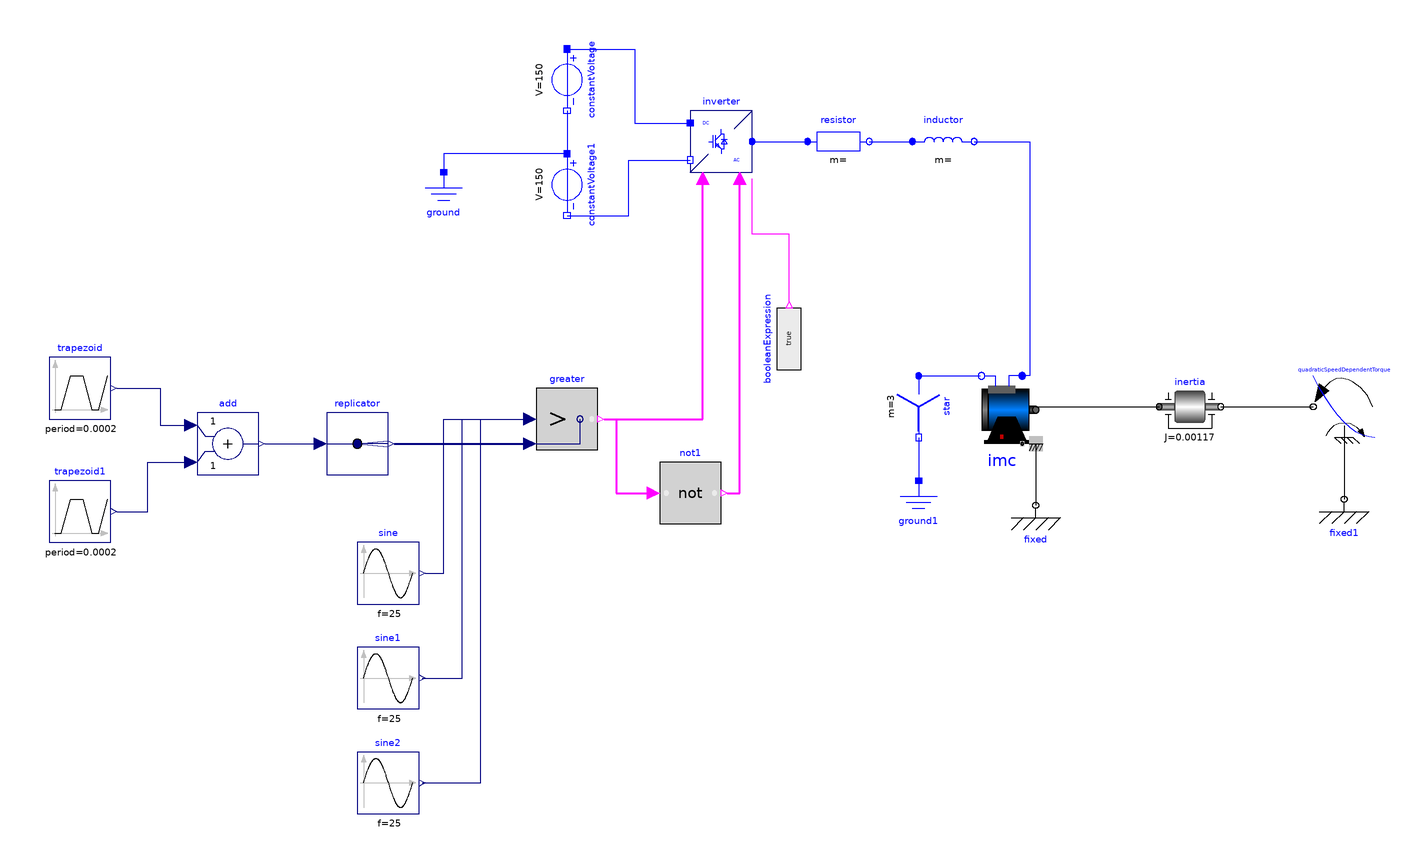

The component connection diagram of the Modelica model below, drawn from its own Placement and Line annotations.

model controletrif
  Modelica.Blocks.Routing.Replicator replicator(nout = 3)  annotation(
    Placement(visible = true, transformation(origin = {-180, 12}, extent = {{-10, -10}, {10, 10}}, rotation = 0)));
  Modelica.Blocks.Math.Add add annotation(
    Placement(visible = true, transformation(origin = {-222, 12}, extent = {{-10, -10}, {10, 10}}, rotation = 0)));
  Modelica.Blocks.Logical.Not not1[3] annotation(
    Placement(visible = true, transformation(origin = {-72, -4}, extent = {{-10, -10}, {10, 10}}, rotation = 0)));
  Modelica.Blocks.Logical.Greater greater[3] annotation(
    Placement(visible = true, transformation(origin = {-112, 20}, extent = {{-10, -10}, {10, 10}}, rotation = 0)));
  Modelica.Electrical.Polyphase.Basic.Star star annotation(
    Placement(visible = true, transformation(origin = {2, 24}, extent = {{-10, -10}, {10, 10}}, rotation = -90)));
  Modelica.Electrical.Polyphase.Basic.Resistor resistor(R = fill(0.05, 3))  annotation(
    Placement(visible = true, transformation(origin = {-24, 110}, extent = {{-10, -10}, {10, 10}}, rotation = 0)));
  Modelica.Electrical.Polyphase.Basic.Inductor inductor(L = fill(0.15e-3, 3))  annotation(
    Placement(visible = true, transformation(origin = {10, 110}, extent = {{-10, -10}, {10, 10}}, rotation = 0)));
  Modelica.Electrical.Analog.Basic.Ground ground annotation(
    Placement(visible = true, transformation(origin = {-152, 90}, extent = {{-10, -10}, {10, 10}}, rotation = 0)));
  Modelica.Electrical.Analog.Basic.Ground ground1 annotation(
    Placement(visible = true, transformation(origin = {2, -10}, extent = {{-10, -10}, {10, 10}}, rotation = 0)));
  Modelica.Electrical.Analog.Sources.ConstantVoltage constantVoltage(V = 150)  annotation(
    Placement(visible = true, transformation(origin = {-112, 130}, extent = {{-10, -10}, {10, 10}}, rotation = -90)));
  Modelica.Electrical.Analog.Sources.ConstantVoltage constantVoltage1(V = 150)  annotation(
    Placement(visible = true, transformation(origin = {-112, 96}, extent = {{-10, -10}, {10, 10}}, rotation = -90)));
  Modelica.Electrical.Machines.BasicMachines.InductionMachines.IM_SquirrelCage imc( Jr(start = 0.01170), Js = 0.01170,Lm = 0.92, Lrsigma = 0.027e-3, Lssigma = 0.032e-3, Lszero = 0.032e-3, Rr = 0.04, Rs = 0.03, TrOperational (displayUnit = "K") = 293.15, TrRef (displayUnit = "K") = 293.15, TsOperational (displayUnit = "K") = 293.15, TsRef (displayUnit = "K") = 293.15, alpha20r = 0, alpha20s = 0, fsNominal = 50, p = 2, phiMechanical(displayUnit = "rad"), useSupport = true, useThermalPort = false, wMechanical(displayUnit = "rad/s"))  annotation(
    Placement(visible = true, transformation(origin = {29, 23}, extent = {{-11, -11}, {11, 11}}, rotation = 0)));
  Modelica.Electrical.PowerConverters.DCAC.Polyphase2Level inverter annotation(
    Placement(visible = true, transformation(origin = {-62, 110}, extent = {{-10, -10}, {10, 10}}, rotation = 0)));
  Modelica.Blocks.Sources.Sine sine(amplitude = 0.5, f = 25)  annotation(
    Placement(visible = true, transformation(origin = {-170, -30}, extent = {{-10, -10}, {10, 10}}, rotation = 0)));
  Modelica.Blocks.Sources.Sine sine2(amplitude = 0.5, f = 25, phase = 2.094395102393195)  annotation(
    Placement(visible = true, transformation(origin = {-170, -98}, extent = {{-10, -10}, {10, 10}}, rotation = 0)));
  Modelica.Blocks.Sources.Trapezoid trapezoid(amplitude = 1, falling = 5e-5, period = 2e-4, rising = 5e-5, width = 0)  annotation(
    Placement(visible = true, transformation(origin = {-270, 30}, extent = {{-10, -10}, {10, 10}}, rotation = 0)));
  Modelica.Blocks.Sources.Trapezoid trapezoid1(amplitude = -1, falling = 5e-5, period = 2e-4, rising = 5e-5, startTime = 1e-4, width = 0)  annotation(
    Placement(visible = true, transformation(origin = {-270, -10}, extent = {{-10, -10}, {10, 10}}, rotation = 0)));
  Modelica.Blocks.Sources.Sine sine1(amplitude = 0.5, f = 25, phase = -2.094395102393195) annotation(
    Placement(visible = true, transformation(origin = {-170, -64}, extent = {{-10, -10}, {10, 10}}, rotation = 0)));
  Modelica.Blocks.Sources.BooleanExpression booleanExpression(y = true)  annotation(
    Placement(visible = true, transformation(origin = {-40, 46}, extent = {{-10, -10}, {10, 10}}, rotation = 90)));
  Modelica.Mechanics.Rotational.Components.Inertia inertia(J = 0.00117)  annotation(
    Placement(visible = true, transformation(origin = {90, 24}, extent = {{-10, -10}, {10, 10}}, rotation = 0)));
  Modelica.Mechanics.Rotational.Sources.QuadraticSpeedDependentTorque quadraticSpeedDependentTorque(tau_nominal = -161.4, useSupport = true, w_nominal = 157)  annotation(
    Placement(visible = true, transformation(origin = {140, 24}, extent = {{10, -10}, {-10, 10}}, rotation = 0)));
  Modelica.Mechanics.Rotational.Components.Fixed fixed annotation(
    Placement(visible = true, transformation(origin = {40, -8}, extent = {{-10, -10}, {10, 10}}, rotation = 0)));
  Modelica.Mechanics.Rotational.Components.Fixed fixed1 annotation(
    Placement(visible = true, transformation(origin = {140, -6}, extent = {{-10, -10}, {10, 10}}, rotation = 0)));
equation
  connect(trapezoid1.y, add.u2) annotation(
    Line(points = {{-258, -10}, {-248, -10}, {-248, 6}, {-234, 6}}, color = {0, 0, 127}));
  connect(trapezoid.y, add.u1) annotation(
    Line(points = {{-258, 30}, {-244, 30}, {-244, 18}, {-234, 18}}, color = {0, 0, 127}));
  connect(add.y, replicator.u) annotation(
    Line(points = {{-210, 12}, {-192, 12}}, color = {0, 0, 127}));
  connect(replicator.y, greater.u2) annotation(
    Line(points = {{-168, 12}, {-124, 12}}, color = {0, 0, 127}, thickness = 0.5));
  connect(sine.y, greater[1].u1) annotation(
    Line(points = {{-158, -30}, {-152, -30}, {-152, 20}, {-124, 20}}, color = {0, 0, 127}));
  connect(sine1.y, greater[2].u1) annotation(
    Line(points = {{-159, -64}, {-146, -64}, {-146, 20}, {-124, 20}}, color = {0, 0, 127}));
  connect(sine2.y, greater[3].u1) annotation(
    Line(points = {{-159, -98}, {-140, -98}, {-140, 20}, {-124, 20}}, color = {0, 0, 127}));
  connect(constantVoltage.n, constantVoltage1.p) annotation(
    Line(points = {{-112, 120}, {-112, 106}}, color = {0, 0, 255}));
  connect(constantVoltage.p, inverter.dc_p) annotation(
    Line(points = {{-112, 140}, {-90, 140}, {-90, 116}, {-72, 116}}, color = {0, 0, 255}));
  connect(constantVoltage1.n, inverter.dc_n) annotation(
    Line(points = {{-112, 86}, {-92, 86}, {-92, 104}, {-72, 104}}, color = {0, 0, 255}));
  connect(greater.y, inverter.fire_p) annotation(
    Line(points = {{-100, 20}, {-68, 20}, {-68, 98}}, color = {255, 0, 255}, thickness = 0.5));
  connect(greater.y, not1.u) annotation(
    Line(points = {{-100, 20}, {-96, 20}, {-96, -4}, {-84, -4}}, color = {255, 0, 255}, thickness = 0.5));
  connect(not1.y, inverter.fire_n) annotation(
    Line(points = {{-60, -4}, {-56, -4}, {-56, 98}}, color = {255, 0, 255}, thickness = 0.5));
  connect(booleanExpression.y, inverter.enable) annotation(
    Line(points = {{-40, 58}, {-40, 80}, {-52, 80}, {-52, 98}}, color = {255, 0, 255}));
  connect(inverter.ac, resistor.plug_p) annotation(
    Line(points = {{-52, 110}, {-34, 110}}, color = {0, 0, 255}));
  connect(resistor.plug_n, inductor.plug_p) annotation(
    Line(points = {{-14, 110}, {0, 110}}, color = {0, 0, 255}));
  connect(star.pin_n, ground1.p) annotation(
    Line(points = {{2, 14}, {2, 0}}, color = {0, 0, 255}));
  connect(star.plug_p, imc.plug_sn) annotation(
    Line(points = {{2, 34}, {22, 34}}, color = {0, 0, 255}));
  connect(constantVoltage1.p, ground.p) annotation(
    Line(points = {{-112, 106}, {-152, 106}, {-152, 100}}, color = {0, 0, 255}));
  connect(inductor.plug_n, imc.plug_sp) annotation(
    Line(points = {{20, 110}, {38, 110}, {38, 34}, {36, 34}}, color = {0, 0, 255}));
  connect(imc.flange, inertia.flange_a) annotation(
    Line(points = {{40, 24}, {80, 24}}));
  connect(inertia.flange_b, quadraticSpeedDependentTorque.flange) annotation(
    Line(points = {{100, 24}, {130, 24}}));
  connect(quadraticSpeedDependentTorque.support, fixed1.flange) annotation(
    Line(points = {{140, 14}, {140, -6}}));
  connect(imc.support, fixed.flange) annotation(
    Line(points = {{40, 12}, {40, -8}}));
protected
  annotation(
    Diagram(coordinateSystem(extent = {{-300, -200}, {300, 200}})),
    Icon(coordinateSystem(extent = {{-300, -200}, {300, 200}})),
    version = "",
    uses(Modelica(version = "4.0.0")));
end controletrif;